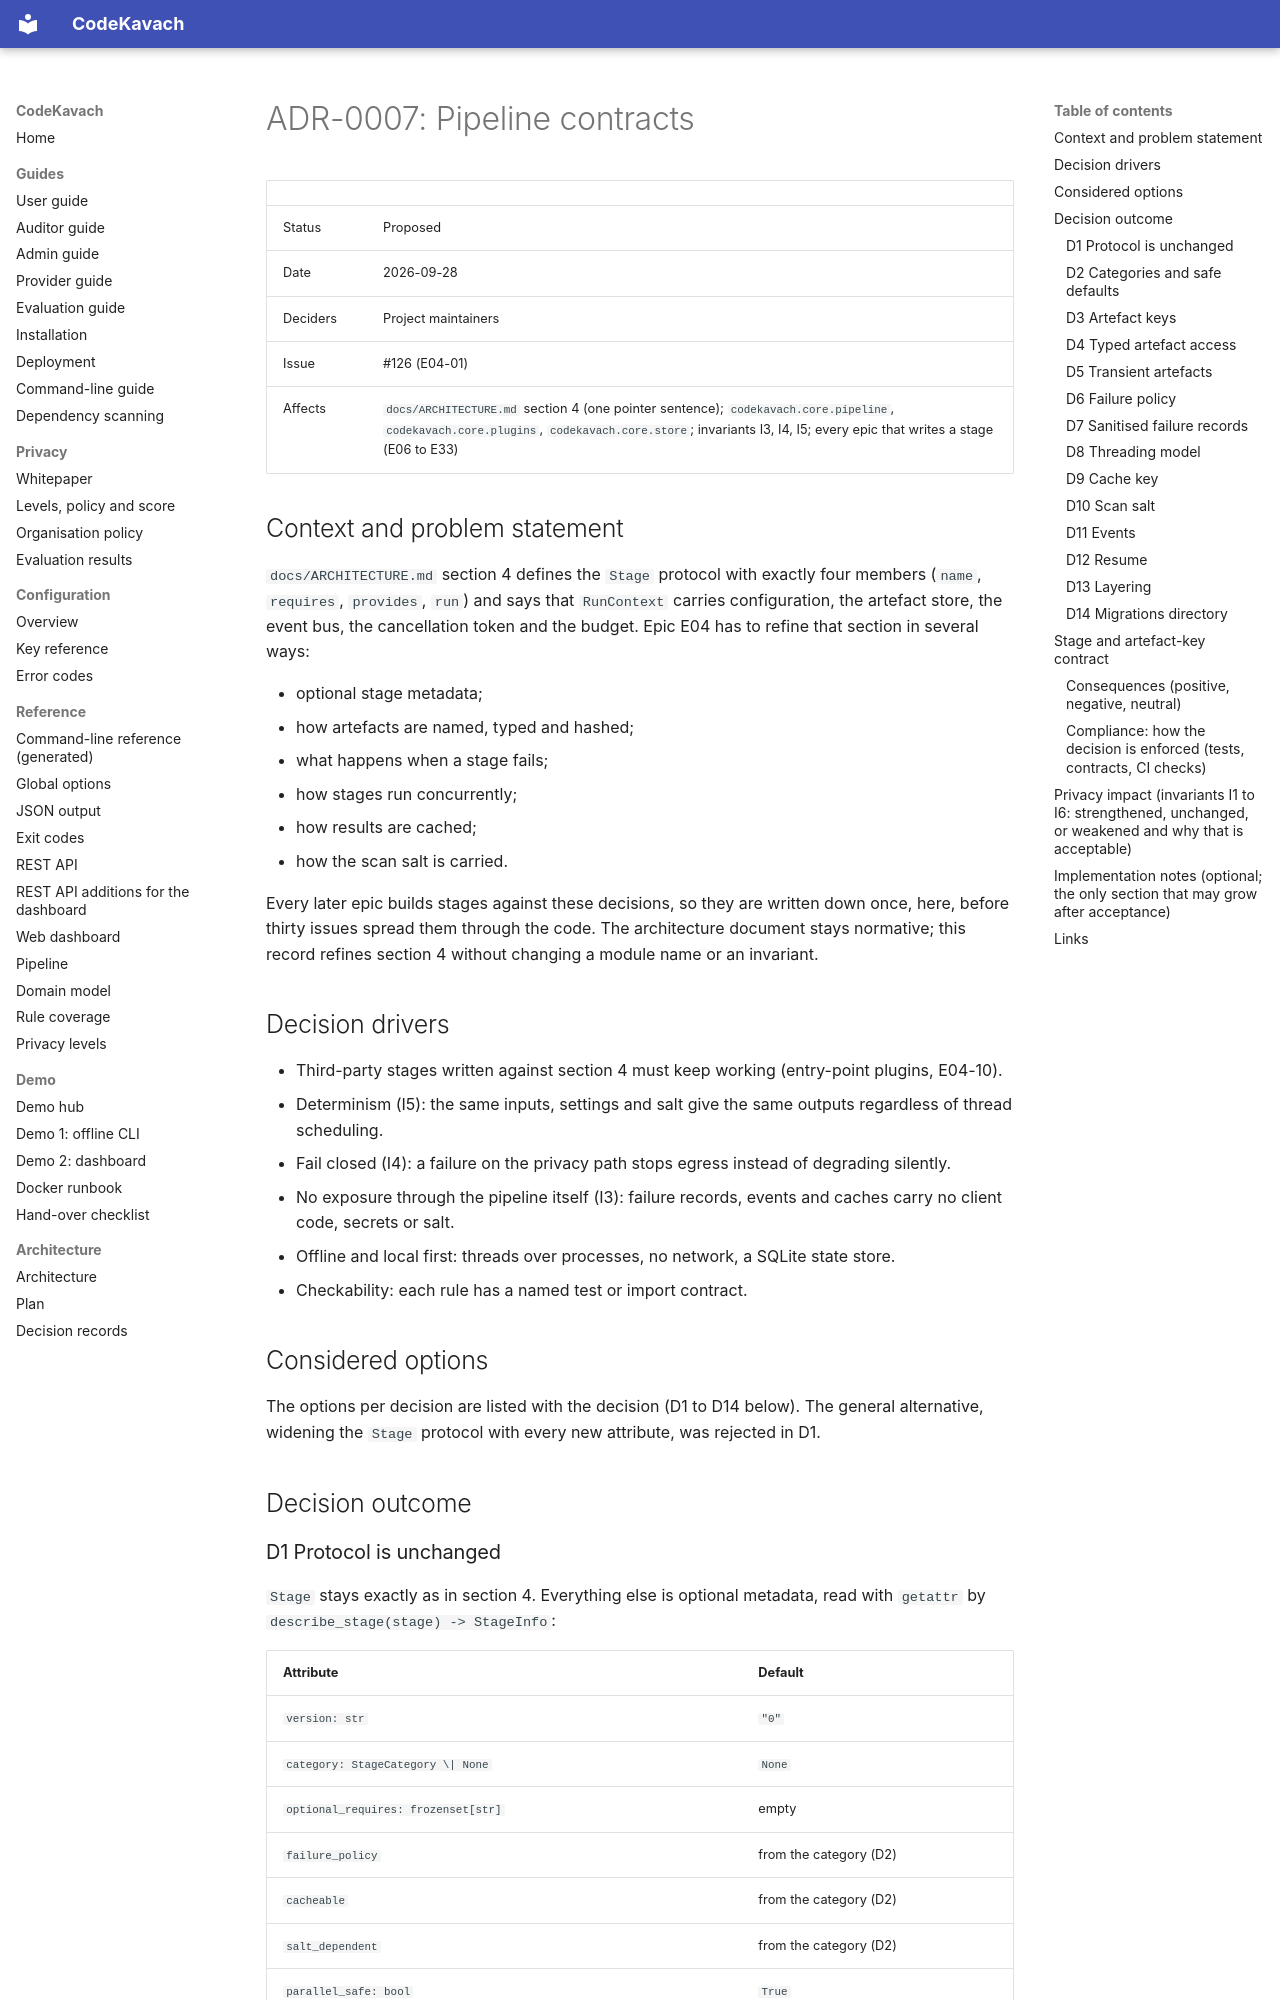

repository: jatinsingh1603/Source-Code-Review-Tool-TIET · page: adr/0007-pipeline-contracts/index.html · generator: mkdocs

# ADR-0007: Pipeline contracts

| | |
|---|---|
| Status | Proposed |
| Date | 2026-09-28 |
| Deciders | Project maintainers |
| Issue | #126 (E04-01) |
| Affects | `docs/ARCHITECTURE.md` section 4 (one pointer sentence); `codekavach.core.pipeline`, `codekavach.core.plugins`, `codekavach.core.store`; invariants I3, I4, I5; every epic that writes a stage (E06 to E33) |

## Context and problem statement

`docs/ARCHITECTURE.md` section 4 defines the `Stage` protocol with exactly four members (`name`, `requires`, `provides`, `run`) and says that `RunContext` carries configuration, the artefact store, the event bus, the cancellation token and the budget. Epic E04 has to refine that section in several ways:

- optional stage metadata;
- how artefacts are named, typed and hashed;
- what happens when a stage fails;
- how stages run concurrently;
- how results are cached;
- how the scan salt is carried.

Every later epic builds stages against these decisions, so they are written down once, here, before thirty issues spread them through the code. The architecture document stays normative; this record refines section 4 without changing a module name or an invariant.

## Decision drivers

- Third-party stages written against section 4 must keep working (entry-point plugins, E04-10).
- Determinism (I5): the same inputs, settings and salt give the same outputs regardless of thread scheduling.
- Fail closed (I4): a failure on the privacy path stops egress instead of degrading silently.
- No exposure through the pipeline itself (I3): failure records, events and caches carry no client code, secrets or salt.
- Offline and local first: threads over processes, no network, a SQLite state store.
- Checkability: each rule has a named test or import contract.

## Considered options

The options per decision are listed with the decision (D1 to D14 below). The general alternative, widening the `Stage` protocol with every new attribute, was rejected in D1.

## Decision outcome

### D1 Protocol is unchanged

`Stage` stays exactly as in section 4. Everything else is optional metadata, read with `getattr` by `describe_stage(stage) -> StageInfo`:

| Attribute | Default |
|---|---|
| `version: str` | `"0"` |
| `category: StageCategory \| None` | `None` |
| `optional_requires: frozenset[str]` | empty |
| `failure_policy` | from the category (D2) |
| `cacheable` | from the category (D2) |
| `salt_dependent` | from the category (D2) |
| `parallel_safe: bool` | `True` |
| `timeout_seconds: int \| None` | `None` |
| `transient_provides: frozenset[str]` | empty |
| `config_sections: tuple[str, ...] \| None` | `None` |
| `plugin_api: int` | `1` |

Rationale: stages from third parties and from older code need only the four members; new behaviour is opt-in. Rejected: widening the Protocol, which would break every stage written against the architecture document.
